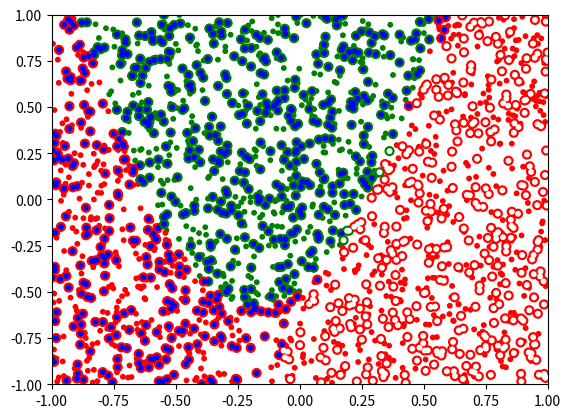

This figure's Python source:
import numpy as np
import matplotlib.pyplot as plt

class NeuralNetwork:
	def __init__(self,inputLayerNeurons,hiddenLayerNeurons,outputLayerNeurons):
		self.hidden_weights = np.random.uniform(size=(inputLayerNeurons,hiddenLayerNeurons))
		self.hidden_bias =np.random.uniform(size=(1,hiddenLayerNeurons))
		self.output_weights = np.random.uniform(size=(hiddenLayerNeurons,outputLayerNeurons))
		self.output_bias = np.random.uniform(size=(1,outputLayerNeurons))
		self.predicted_output=0

	def sigmoid(self,x):
		return 1.0/(1.0 + np.exp(-x))

	def sigmoid_derivative(self,x):
		return x * (1.0 - x)
	
	def train(self, inpt, exp_out, learningRate=0.1, epochs=10000):
		for _ in range(epochs):
			#Forward Propagation
			hidden_layer_activation = np.dot(inpt,self.hidden_weights)
			hidden_layer_activation += self.hidden_bias
			hidden_layer_output = self.sigmoid(hidden_layer_activation)

			output_layer_activation = np.dot(hidden_layer_output,self.output_weights)
			output_layer_activation += self.output_bias
			self.predicted_output = self.sigmoid(output_layer_activation)

			#Backpropagation
			error = exp_out - self.predicted_output
			d_predicted_output = error * self.sigmoid_derivative(self.predicted_output)
			
			error_hidden_layer = d_predicted_output.dot(self.output_weights.T)
			d_hidden_layer = error_hidden_layer * self.sigmoid_derivative(hidden_layer_output)

			#Updating Weights and Biases
			self.output_weights += hidden_layer_output.T.dot(d_predicted_output) * learningRate
			self.output_bias += np.sum(d_predicted_output,axis=0,keepdims=True) * learningRate
			self.hidden_weights += inpt.T.dot(d_hidden_layer) * learningRate
			self.hidden_bias += np.sum(d_hidden_layer,axis=0,keepdims=True) * learningRate

	def predict(self, inpt):
		hidden_layer_activation = np.dot(inpt,self.hidden_weights)
		hidden_layer_activation += self.hidden_bias
		hidden_layer_output = self.sigmoid(hidden_layer_activation)

		output_layer_activation = np.dot(hidden_layer_output,self.output_weights)
		output_layer_activation += self.output_bias
		return self.sigmoid(output_layer_activation)

class parabolaPoint(object):
    def __init__(self,a=1,b=0,c=0):
        '''
        y=a*x*x+b*x+c
        '''
        self.x = np.random.uniform(-1,1)
        self.y = np.random.uniform(-1,1)
        if (self.x)*(self.x)*a + b*(self.x) + c > self.y:
            self.label = 1
        else:
            self.label = -1

class ParabolaListOfpoint:
    def __init__(self,numberOfPoints,a=1,b=0,c=0):
        '''
        Get number Of Points
        Get a , b and c parameter in y=axx+bx+c (Parabola function)
        Return list of point class
        '''
        self.points = []
        for _ in range(numberOfPoints):
            self.points.append(parabolaPoint(a,b,c))

        self.allXY=[]
        self.allLBL=[]
        for item in self.points:
            tmpXY = np.array([item.x , item.y])
            tmpLBL = np.array([item.label])
            self.allXY.append(tmpXY)   
            self.allLBL.append(tmpLBL)
        self.allXY=np.array(self.allXY)
        self.allLBL=np.array(self.allLBL)

    def drawTrainingPoints(self):
        '''
        Draw the training inputs and the training label
        '''
        categories = []
        colormap = np.array(['r', 'g'])
        px = []
        py = []
        for i in range(len(self.points)):
            px.append(self.points[i].x)
            py.append(self.points[i].y)
            if self.points[i].label > 0:
                categories.append(0)
            else:
                categories.append(1)      
        plt.scatter(px, py, s=10, c=colormap[categories])
        plt.axis([-1, 1, -1, 1])
        plt.show()

    def drawMistakesPoints(self,predict_values):
        '''
        Draw a comparison of the correct answers to the mistakes
        '''
        colormap1 = np.array(['r', 'g'])
        colormap2 = np.array(['w', 'b'])
        #Draw the correct answers
        categories = []
        for i in range(len(self.allXY)): 
            if self.points[i].label > 0:
                categories.append(0)
            else:
                categories.append(1) 
            
        plt.scatter(self.allXY[:, 0],self.allXY[:, 1], s=40, c=colormap1[categories])
        #-------------------------------------------------
        categories = []
        for i in range(len(predict_values)):
            if predict_values[i] > 0.5:
                categories.append(0)
            else:
                categories.append(1)
        plt.scatter(self.allXY[:, 0],self.allXY[:, 1], s=10, c=colormap2[categories])      
        plt.axis([-1, 1, -1, 1])
        plt.show()


#------Train the Neural Network--------------------
train_points = ParabolaListOfpoint(1000,3,1,-0.5)
train_points.drawTrainingPoints()
nn = NeuralNetwork(2,2,1)
nn.train(train_points.allXY, train_points.allLBL)
#--------TEST the Neural Network-------------------
test_points = ParabolaListOfpoint(1000,3,1,-0.5)
predict_values = nn.predict(test_points.allXY)
test_points.drawMistakesPoints(predict_values)
